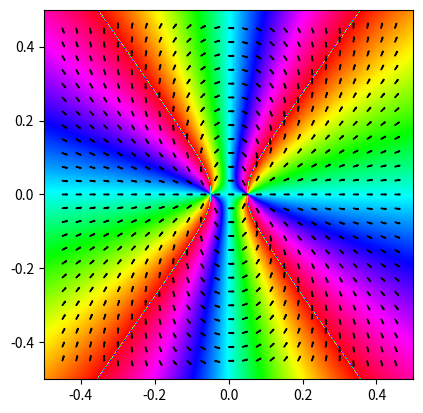

Recreate this plot in Python.
'''
date: 05/19/22
exercise: 5.21

desc: computing the electric potential surrounding two charges, and visualizing 
the resulting electric fields via color and arrow representations 
'''

from math import pi,sqrt,atan,sin,cos
from numpy import polynomial
import numpy as np
import matplotlib.pyplot as plt

# parts a & b - two point charges
e0 = 8.85e-12
def pot(pos,q,x,y):
    test = [x,y]
    return q/(4*pi*e0*sqrt(pow(test[0]-pos[0],2) + pow(test[1]-pos[1],2)))

def pot_sum(pos_list,q_list,x,y):
    return pot(pos_list[0],q_list[0],x,y) + pot(pos_list[1],q_list[1],x,y)
    
def field(pos_list,q_list,test):
    h = 1e-5
    vals = np.empty(shape=(2))
    vals[0] = -(pot_sum(pos_list,q_list,test[0]+h,test[1]) - pot_sum(pos_list,q_list,test[0],test[1]))/h
    vals[1] = -(pot_sum(pos_list,q_list,test[0],test[1]+h) - pot_sum(pos_list,q_list,test[0],test[1]))/h
    return vals

def field_arrows(pos_list,q_list,sample_x,sample_y):
    arrow_len = 1e-2
    for j in range(len(sample_y)):
        for i in range(len(sample_x)):
            test = [sample_x[j],sample_y[i]]
            theta = atan( field(pos_list,q_list,test)[1] / field(pos_list,q_list,test)[0] )
            plt.arrow(test[0],test[1],arrow_len*cos(theta),arrow_len*sin(theta))

def graph_pot():
    N = 500
    x_points = np.linspace(-0.5,0.5,N)
    y_points = np.linspace(-0.5,0.5,N)
    q_list = [-1.0,1.0]
    pos_list = [(-5e-2,0.0),(5e-2,0.0)]
    tst = [0.0,0]

    pot_grid = np.empty(shape=(N,N))
    e_field = np.empty(shape=(N,N))
    for i in range(N):
        for j in range(N):
            test = [x_points[j],y_points[i]]
            pot_grid[i,j] = pot_sum(pos_list,q_list,test[0],test[1])
            #e_field[i,j] = sqrt( field(pos_list,q_list,test)[0]**2 + field(pos_list,q_list,test)[1]**2 ) # magnitude
            e_field[i,j] = atan( field(pos_list,q_list,test)[1] / field(pos_list,q_list,test)[0] ) # direction
            
    #plt.imshow(pot_grid,extent=(-1,1,-1,1))
    plt.imshow(e_field,extent=[-0.5,0.5,-0.5,0.5])
    field_arrows(pos_list,q_list,np.linspace(-0.45,0.45,25),np.linspace(-0.45,0.45,25))
    plt.hsv()
    plt.show()


# part c - continous charge distribution
L = 10e-2
q0 = 100
sig = lambda x,y,xr,yr: q0*sin(2*pi*x/L)*sin(2*pi*y/L)/(4*pi*e0*sqrt( pow(xr-x,2) + pow(yr-y,2) ))
def fx(x,xr,yr):
    N = 20
    b,a = L/2, -L/2
    y,w = polynomial.legendre.leggauss(N)
    yp = 0.5*(b-a)*y + 0.5*(b+a)
    wp = 0.5*(b-a)*w
    s = 0.0
    for i in range(N):
        s += sig(x,yp[i],xr,yr)*wp[i]
    return s
def continous_pot(xr,yr):
    N = 20
    b,a = L/2,-L/2
    x,w = polynomial.legendre.leggauss(N)
    xp = 0.5*(b-a)*x + 0.5*(b+a)
    wp = 0.5*(b-a)*w
    s = 0.0
    for i in range(N):
        s += fx(xp[i],xr,yr)*wp[i]
    return s
def continuous_field(xr,yr):
    h = 1e-5
    vals = np.empty(shape=(2))
    vals[0] = -(continous_pot(xr+h,yr) - continous_pot(xr,yr))/h
    vals[1] = -(continous_pot(xr,yr+h) - continous_pot(xr,yr))/h
    return vals

def graph_continuous_field():
    N = 50
    x_points = np.linspace(-0.5,0.5,N)
    y_points = np.linspace(-0.5,0.5,N)
    e_field = np.empty(shape=(N,N))

    for y in range(N):
        for x in range(N):
            e_field[x,y] = atan( continuous_field(x_points[x],y_points[y])[1] / continuous_field(x_points[x],y_points[y])[0] )
    plt.imshow(e_field,extent=[-0.5,0.5,-0.5,0.5])
    plt.hsv()
    plt.show()

def continuous_field_arrows(sample_x,sample_y):
    arrow_len = 1e-2
    for y in range(len(sample_y)):
        for x in range(len(sample_x)):
            test = [sample_x[x],sample_y[y]]
            theta = atan( continuous_field(test[0],test[1])[1] / continuous_field(test[0],test[1])[0] )
            plt.arrow(test[0],test[1],arrow_len*cos(theta),arrow_len*sin(theta))

def continous_plot():
    continuous_field_arrows(np.linspace(-.45,.45,10),np.linspace(-.45,.45,10))
    graph_continuous_field()

graph_pot()